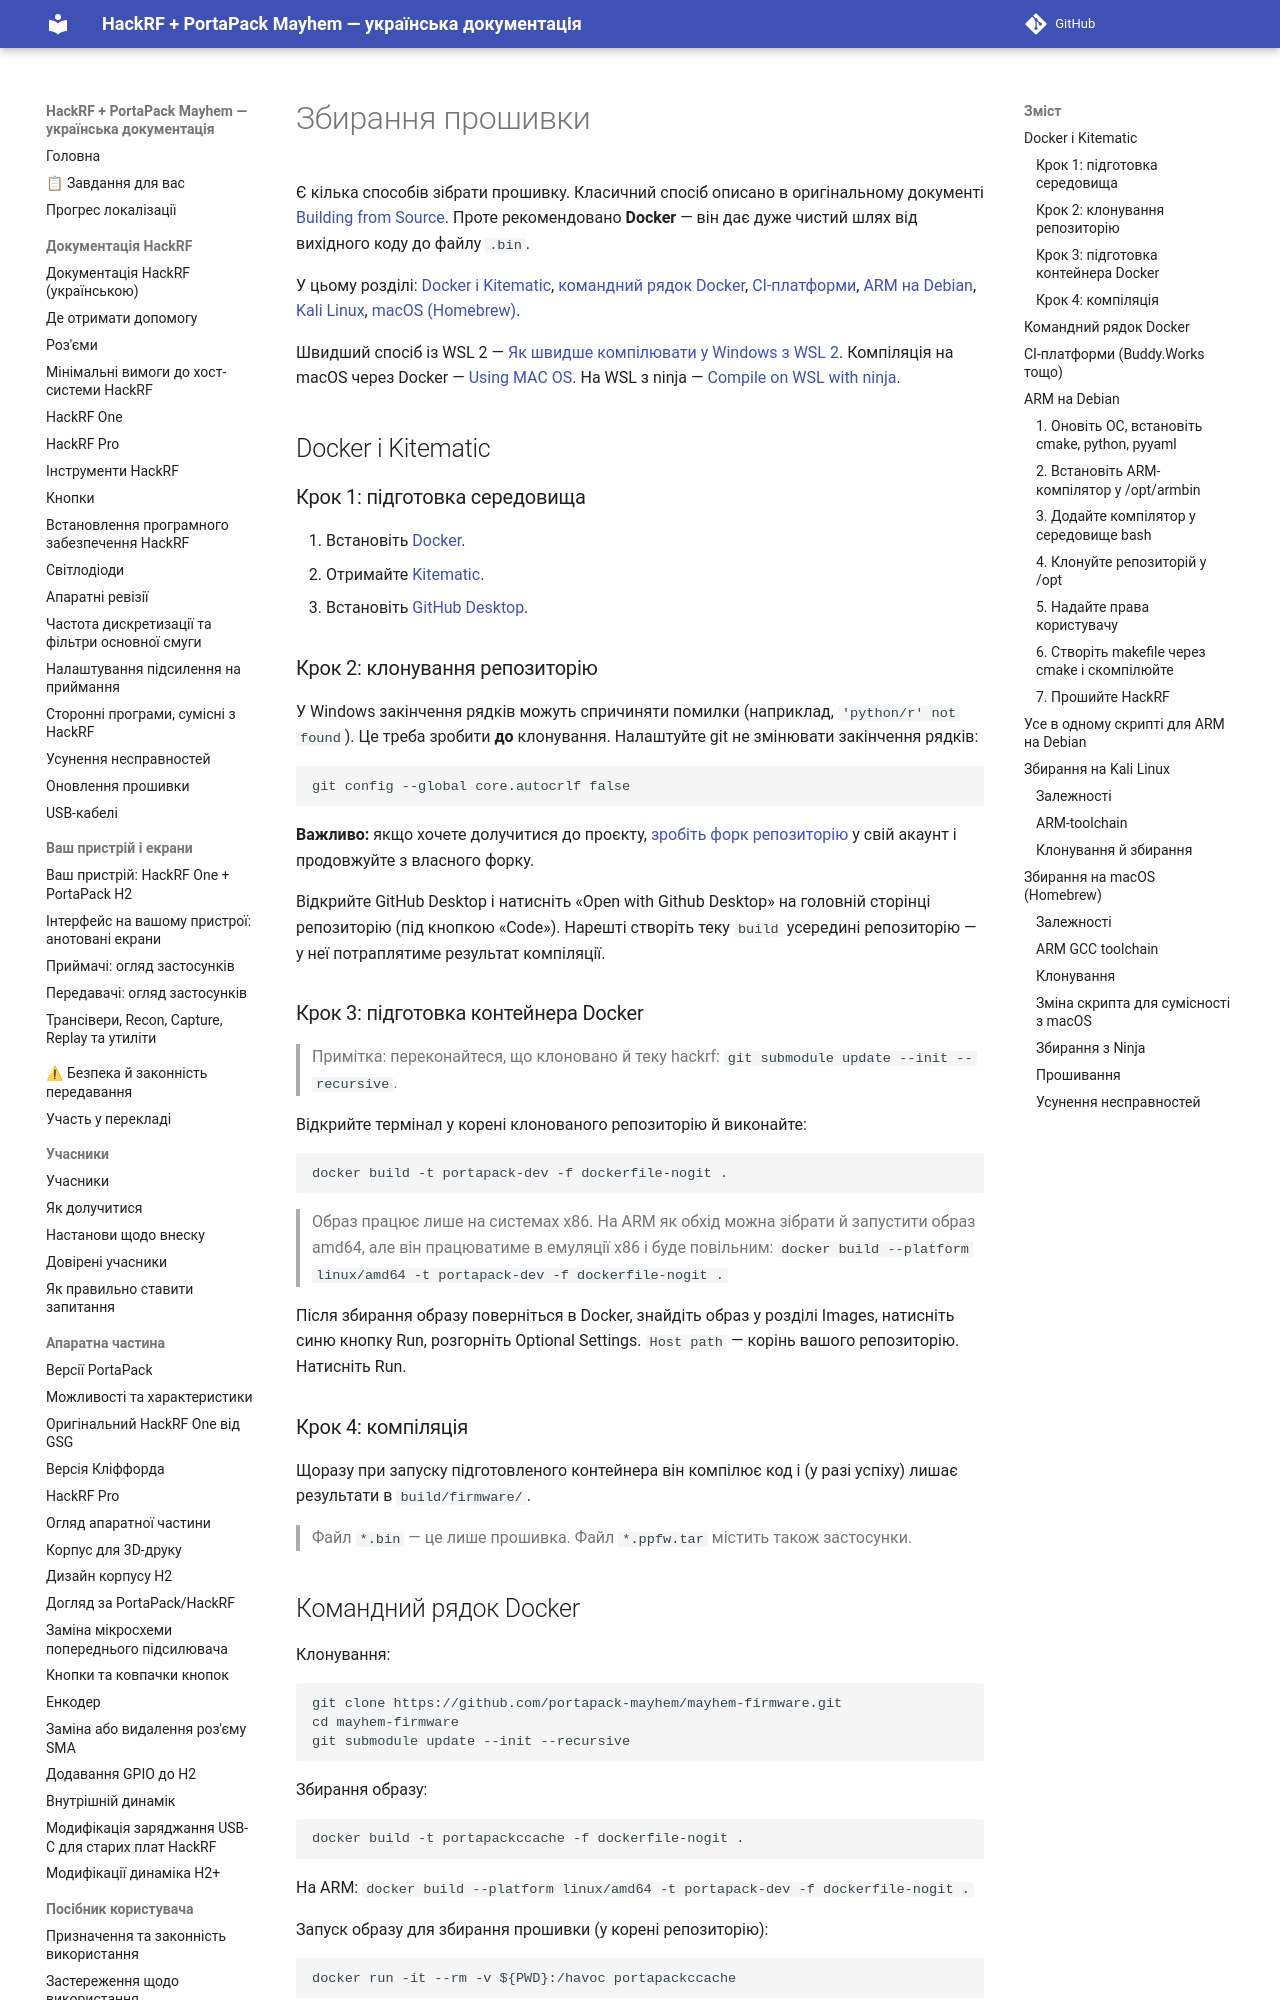

repository: FixerHack/hackrf-portapack-ua · page: compile-firmware/index.html · generator: mkdocs

# Збирання прошивки

Є кілька способів зібрати прошивку. Класичний спосіб описано в оригінальному документі [Building from Source](https://github.com/furrtek/portapack-havoc/wiki/Building-from-source). Проте рекомендовано **Docker** — він дає дуже чистий шлях від вихідного коду до файлу `.bin`.

У цьому розділі: [Docker і Kitematic](#using-docker-hub-and-kitematic), [командний рядок Docker](#docker-command-line-reference), [CI-платформи](#using-buddyworks-and-other-ci-platforms), [ARM на Debian](#using-arm-on-debian), [Kali Linux](#compiling-mayhem-firmware-on-kali-linux), [macOS (Homebrew)](#compiling-mayhem-firmware-on-macos).

Швидший спосіб із WSL 2 — [Як швидше компілювати у Windows з WSL 2](How-to-compile-faster-with-WSL-2). Компіляція на macOS через Docker — [Using MAC OS](Using-MAC-OS). На WSL з ninja — [Compile on WSL with ninja](Compile-on-WSL-with-ninja).

## Docker і Kitematic {#using-docker-hub-and-kitematic}

### Крок 1: підготовка середовища

1. Встановіть [Docker](https://docs.docker.com/get-docker/).
2. Отримайте [Kitematic](https://github.com/docker/kitematic/releases/).
3. Встановіть [GitHub Desktop](https://desktop.github.com/).

### Крок 2: клонування репозиторію

У Windows закінчення рядків можуть спричиняти помилки (наприклад, `'python/r' not found`). Це треба зробити **до** клонування. Налаштуйте git не змінювати закінчення рядків:

```
git config --global core.autocrlf false
```

**Важливо:** якщо хочете долучитися до проєкту, [зробіть форк репозиторію](How-to-collaborate) у свій акаунт і продовжуйте з власного форку.

Відкрийте GitHub Desktop і натисніть «Open with Github Desktop» на головній сторінці репозиторію (під кнопкою «Code»). Нарешті створіть теку `build` усередині репозиторію — у неї потраплятиме результат компіляції.
